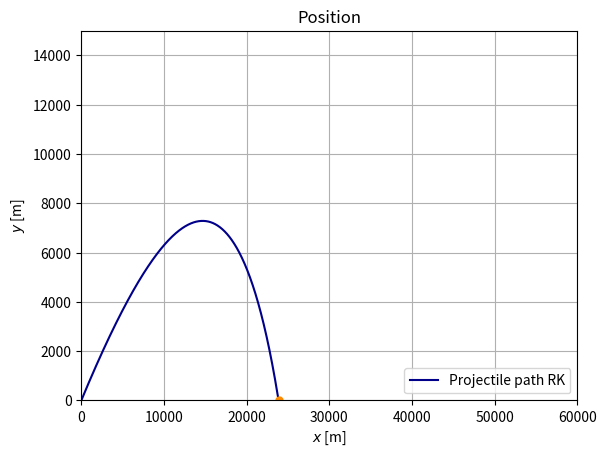

This figure's Python source:
# -*- coding: utf-8 -*-
"""
Created on Mon Sep 17 20:49:47 2018

[redacted]
"""

import numpy as np
import matplotlib.pyplot as plt

g = 9.81
C = -g
B_2 = 4*10**(-5)


#Initial conditions
X0 = 0
Y0 = 0
theta = np.deg2rad(39)  #39 grader gir lengst kast. 
V_start = 700
U0 = V_start*np.cos(theta)
V0 = V_start*np.sin(theta)
print(U0," ",V0)

t_min = 0
t_max = 100
dt = 0.01             #time step / tau
N = int(t_max/dt)


#RUNGE-KUTTA (4th order)
def F(X_, Y_, U_, V_):          #dX/dt
    return U_

def G(X_, Y_, U_, V_):          #dY/dt
    return V_

def H(X_, Y_, U_, V_):          #dU/dt
    #V = (U_**2+V_**2)**(1/2)
    return -B_2*(U_**2) #*V

def I(X_, Y_, U_, V_):          #dV/dt
    #V = (U_**2+V_**2)**(1/2)
    return C - B_2*(V_**2) #*V

def RK(X0, Y0, U0, V0, t_min, t_max, tau):    
    dt_RK = tau
    N_RK = int(t_max/dt_RK)
    t_RK = np.linspace(t_min, t_max, N_RK)
    
    X_RK = np.zeros(N_RK)   #Position x
    Y_RK = np.zeros(N_RK)   #Position y
    U_RK = np.zeros(N_RK)   #Velocity x
    V_RK = np.zeros(N_RK)   #Velocity y

    
    X_RK[0] = X0
    Y_RK[0] = Y0
    U_RK[0] = U0
    V_RK[0] = V0

    
    for n in range(N_RK-1):
        k_x1 = dt_RK * F( X_RK[n], Y_RK[n], U_RK[n], V_RK[n] )
        k_y1 = dt_RK * G( X_RK[n], Y_RK[n], U_RK[n], V_RK[n] )
        k_u1 = dt_RK * H( X_RK[n], Y_RK[n], U_RK[n], V_RK[n] )
        k_v1 = dt_RK * I( X_RK[n], Y_RK[n], U_RK[n], V_RK[n] )
        
        k_x2 = dt_RK * F( X_RK[n] + k_x1/2, Y_RK[n] + k_y1/2, U_RK[n] + k_u1/2, V_RK[n] + k_v1/2 )
        k_y2 = dt_RK * G( X_RK[n] + k_x1/2, Y_RK[n] + k_y1/2, U_RK[n] + k_u1/2, V_RK[n] + k_v1/2 )
        k_u2 = dt_RK * H( X_RK[n] + k_x1/2, Y_RK[n] + k_y1/2, U_RK[n] + k_u1/2, V_RK[n] + k_v1/2 )
        k_v2 = dt_RK * I( X_RK[n] + k_x1/2, Y_RK[n] + k_y1/2, U_RK[n] + k_u1/2, V_RK[n] + k_v1/2 )
        
        k_x3 = dt_RK * F( X_RK[n] + k_x2/2, Y_RK[n] + k_y2/2, U_RK[n] + k_u2/2, V_RK[n] + k_v2/2 )
        k_y3 = dt_RK * G( X_RK[n] + k_x2/2, Y_RK[n] + k_y2/2, U_RK[n] + k_u2/2, V_RK[n] + k_v2/2 )
        k_u3 = dt_RK * H( X_RK[n] + k_x2/2, Y_RK[n] + k_y2/2, U_RK[n] + k_u2/2, V_RK[n] + k_v2/2 )
        k_v3 = dt_RK * I( X_RK[n] + k_x2/2, Y_RK[n] + k_y2/2, U_RK[n] + k_u2/2, V_RK[n] + k_v2/2 )
        
        k_x4 = dt_RK * F( X_RK[n] + k_x3, Y_RK[n] + k_y3, U_RK[n] + k_u3, V_RK[n] + k_v3 )
        k_y4 = dt_RK * G( X_RK[n] + k_x3, Y_RK[n] + k_y3, U_RK[n] + k_u3, V_RK[n] + k_v3 )
        k_u4 = dt_RK * H( X_RK[n] + k_x3, Y_RK[n] + k_y3, U_RK[n] + k_u3, V_RK[n] + k_v3 )
        k_v4 = dt_RK * I( X_RK[n] + k_x3, Y_RK[n] + k_y3, U_RK[n] + k_u3, V_RK[n] + k_v3 )
        
        X_RK[n+1] = X_RK[n] + k_x1/6 + k_x2/3 + k_x3/3 + k_x4/6
        Y_RK[n+1] = Y_RK[n] + k_y1/6 + k_y2/3 + k_y3/3 + k_y4/6
        U_RK[n+1] = U_RK[n] + k_u1/6 + k_u2/3 + k_u3/3 + k_u4/6
        V_RK[n+1] = V_RK[n] + k_v1/6 + k_v2/3 + k_v3/3 + k_v4/6
        
        if Y_RK[n+1] < 0 and Y_RK[n] > 0:
            r = - Y_RK[n] / Y_RK[n+1]
            x_l = (X_RK[n] + r*X_RK[n+1])/(r + 1)
    
    return X_RK, Y_RK, U_RK, V_RK, x_l, t_RK



#analytical solution OBS DENNE ER UTEN DRAG
def analytical(X0, Y0, U0, V0, times):
    X_A = np.zeros(len(times))
    Y_A = np.zeros(len(times))
    i = 0
    for i in range(0, len(times)):
        Y_A[i] = -0.5*g*times[i]**2 + times[i]*V0 + Y0
        X_A[i] = V0*times[i] + X0
        
    return X_A, Y_A
   

###code to run
     
RK = RK(X0, Y0, U0, V0, t_min, t_max, dt) 
AN = analytical(X0, Y0, U0, V0, RK[5])

print("Landingpoint: ", RK[4], "m ")


#RK   
plt.figure()
plt.title("Position")
plt.plot(RK[0], RK[1], color = "darkblue", label = "Projectile path RK")
#plt.plot(AN[0], AN[1], color = "red", label = "Analytical path")
plt.plot(RK[4], [0], color = "darkorange", marker = "o", markersize = 5)
plt.legend(loc = 4)
plt.xlabel(r"$x$ [m]")
plt.ylabel(r"$y$ [m]")
plt.axis([0,60000,0,15000])
plt.grid()
#plt.savefig("/Users/<user>/Documents/1_RK_pos.pdf")
plt.show()

#plt.figure()
#plt.title("Velocity")
#plt.plot(RK[5], RK[2], color = "darkblue", label = "X-velocity")
#plt.plot(RK[5], RK[3], color = "red", label = "Y-velocity")
##plt.plot([0], [0], color = "darkorange", marker = "o", markersize = 19, label = "Fixed sun")
#plt.legend(loc = 4)
#plt.xlabel(r"$x$ [s]")
#plt.ylabel(r"$y$ [m/s]")
##plt.axis("equal")
#plt.grid()
##plt.savefig("/Users/<user>/Documents/1_RK_pos.pdf")
#plt.show()

